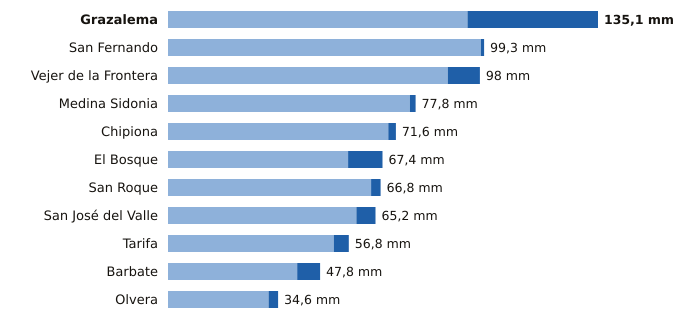

Values plotted in this chart, from the file beside it:
estacion, provincia, indicativo, mm_6_dias_anteriores, mm_hoy, mm_7_dias, horas_de_hoy
Grazalema, Cádiz, 5911X, 94.1, 41.0, 135.1, 20
San Fernando, Cádiz, 5972Y, 98.3, 1.0, 99.3, 20
Vejer de la Frontera, Cádiz, 5995B, 87.9, 10.1, 98.0, 20
Medina Sidonia, Cádiz, 5983X, 76.0, 1.8, 77.8, 19
Chipiona, Cádiz, 5906X, 69.2, 2.4, 71.6, 19
El Bosque, Cádiz, 5941X, 56.6, 10.8, 67.4, 19
San Roque, Cádiz, 6056X, 63.8, 3.0, 66.8, 19
San José del Valle, Cádiz, 5950X, 59.2, 6.0, 65.2, 20
Tarifa, Cádiz, 6001, 52.1, 4.7, 56.8, 20
Barbate, Cádiz, 5996B, 40.6, 7.2, 47.8, 19
Olvera, Cádiz, 5919X, 31.6, 3.0, 34.6, 19
